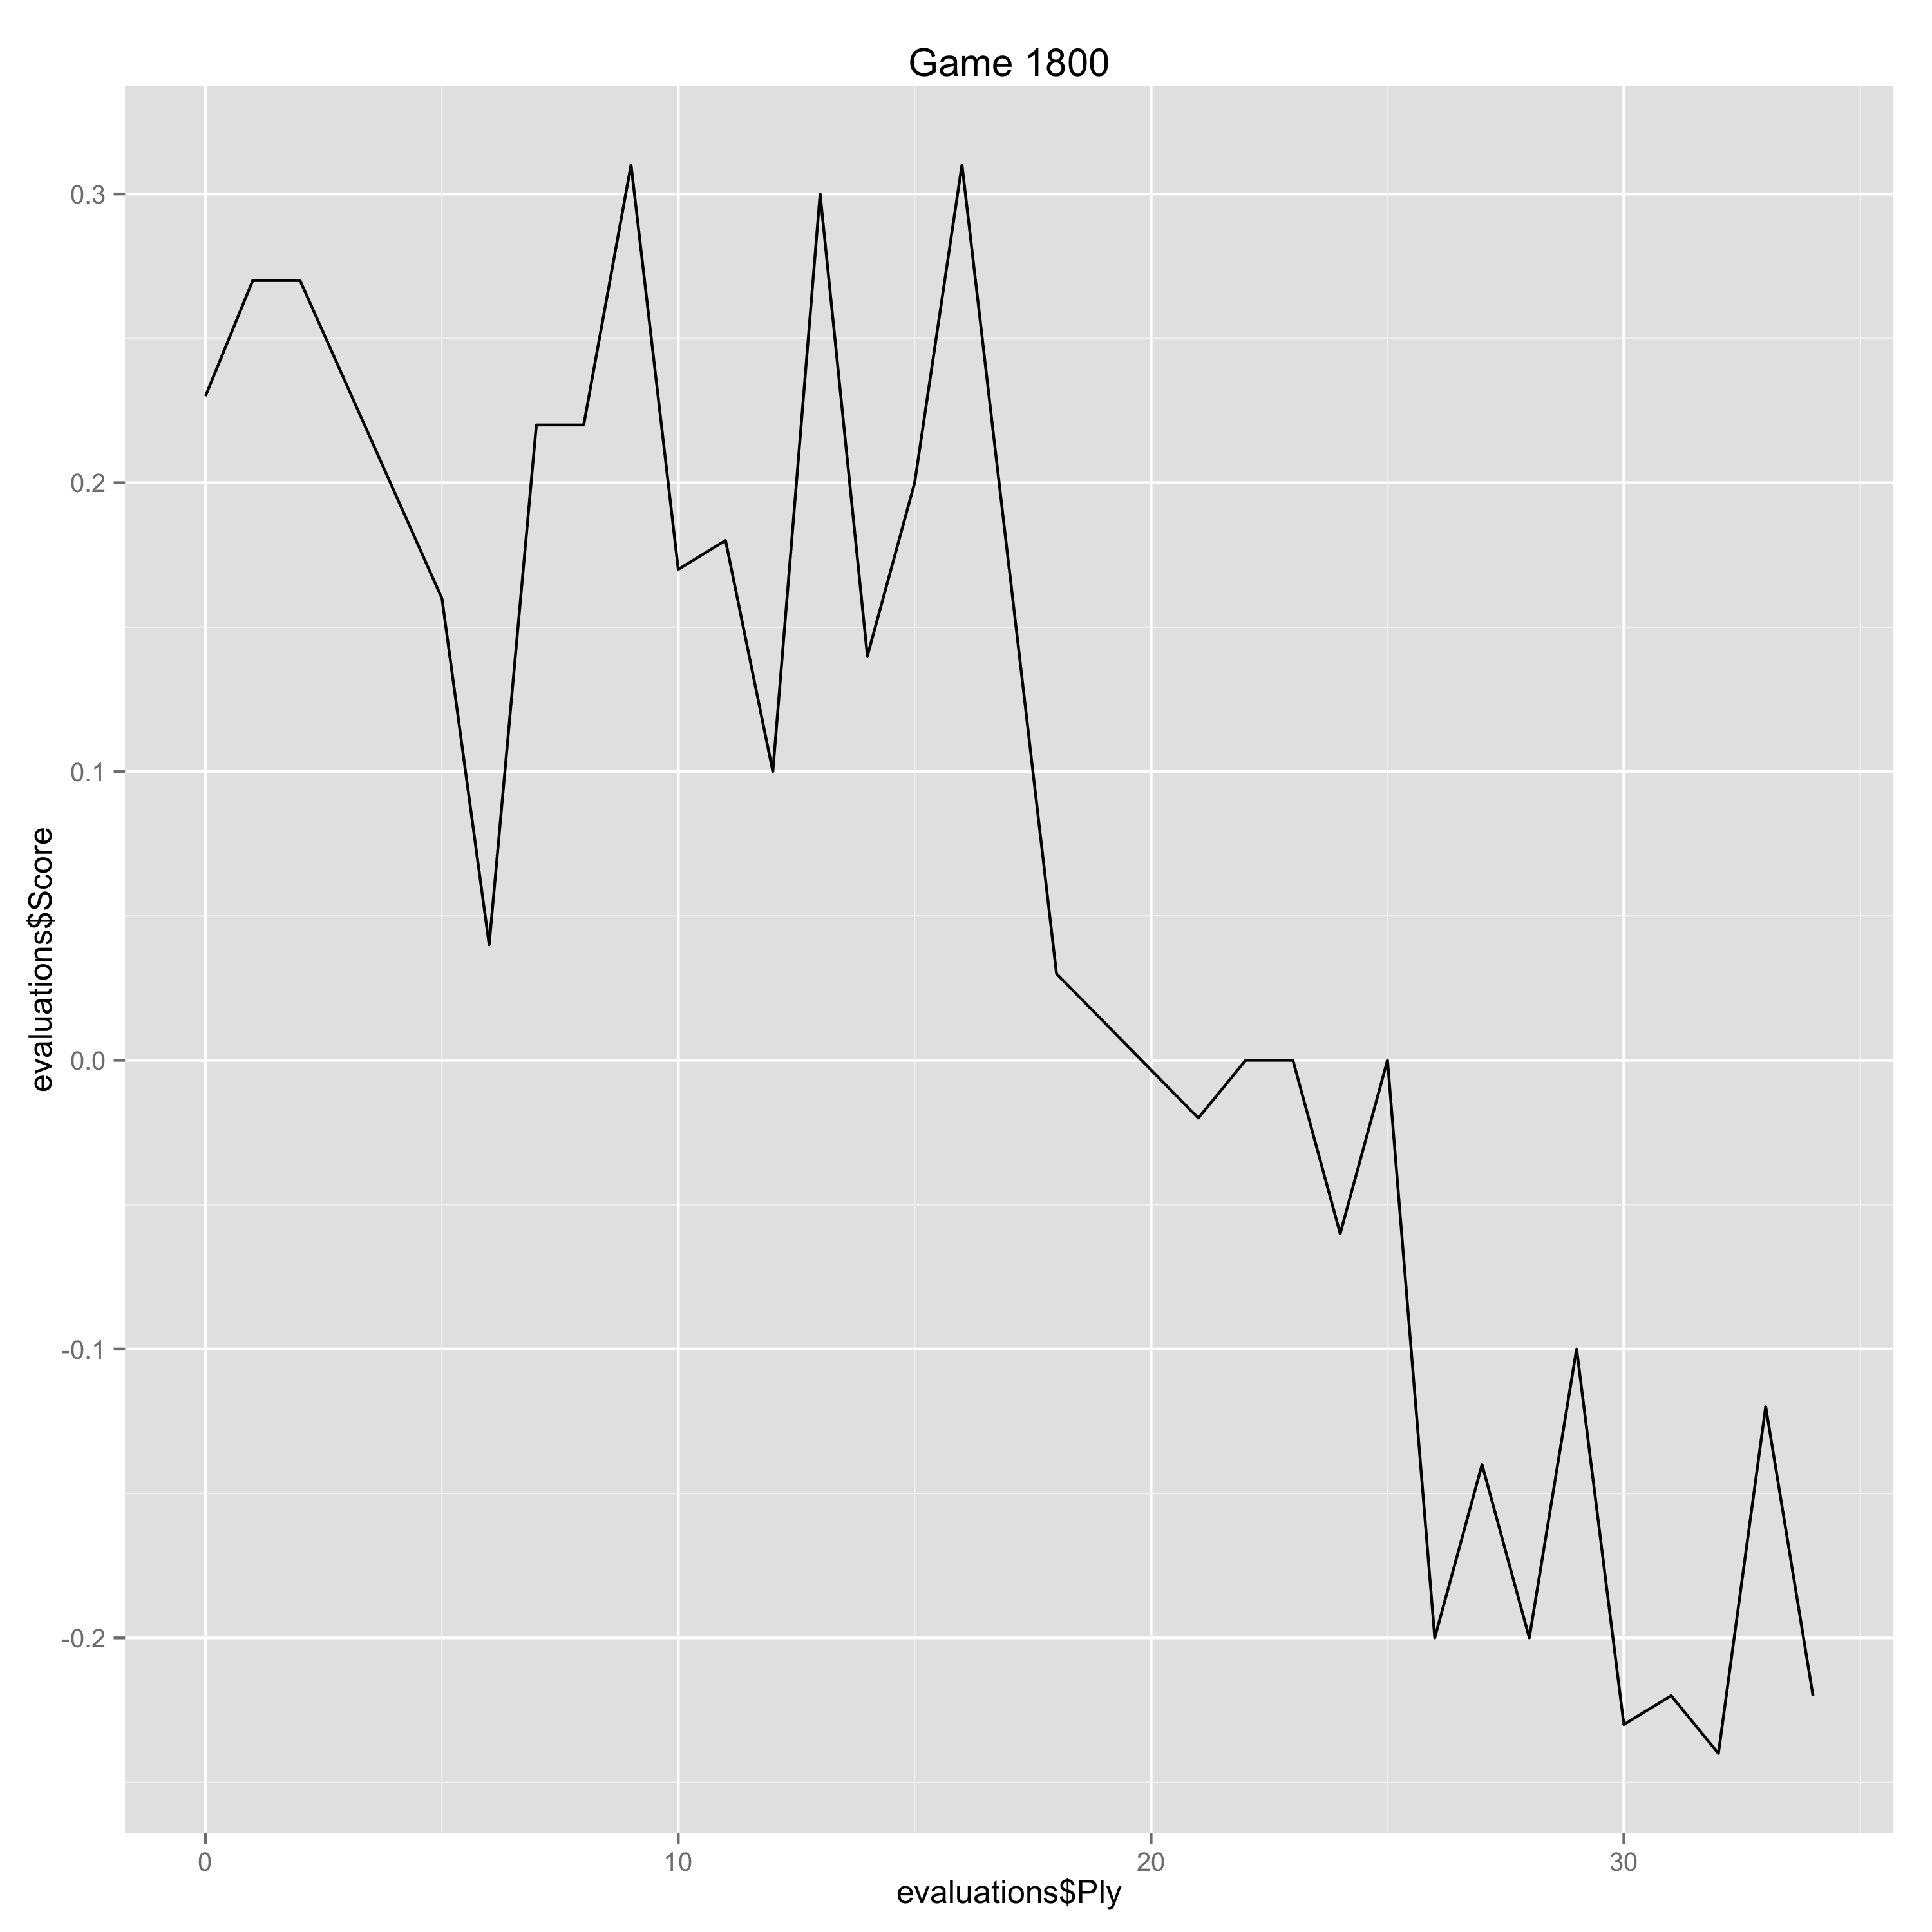

Data behind this chart, as committed beside it:
Ply, Move, White, Black, Score, Eval, Comment
0, [1], e4, , 0.23, 0.23, 
1, [1], , e5, 0.27, -0.04, 
2, [2], Nf3, , 0.27, 0.0, 
5, [3], , Nf6, 0.16, 0.11, 
6, [4], d3, , 0.04, -0.12, 
7, [4], , Bc5, 0.22, -0.18, 
8, [5], Bxc6, , 0.22, 0.0, 
9, [5], , dxc6, 0.31, -0.09, 
10, [6], Nbd2, , 0.17, -0.14, 
11, [6], , Be6, 0.18, -0.01, 
12, [7], O-O, , 0.1, -0.08, 
13, [7], , Nd7, 0.3, -0.2, 
14, [8], Nb3, , 0.14, -0.16, 
15, [8], , Be7, 0.2, -0.06, 
16, [9], d4, , 0.31, 0.11, 
17, [9], , f6, 0.17, 0.14, 
18, [10], c3, , 0.03, -0.14, 
21, [11], , a5, -0.02, 0.05, 
22, [12], h3, , 0.0, 0.02, 
23, [12], , Bd6, 0.0, 0.0, 
24, [13], Nbd2, , -0.06, -0.06, 
25, [13], , Qe8, 0.0, -0.06, 
26, [14], dxe5, , -0.2, -0.2, 
27, [14], , Nxe5, -0.14, -0.06, 
28, [15], Nd4, , -0.2, -0.06, 
29, [15], , Nc4, -0.1, -0.1, 
30, [16], Nxe6, , -0.23, -0.13, 
31, [16], , Qxe6, -0.22, -0.01, 
32, [17], Nxc4, , -0.24, -0.02, 
33, [17], , Qxc4, -0.12, -0.12, 
34, [18], f3, , -0.22, -0.1, 
